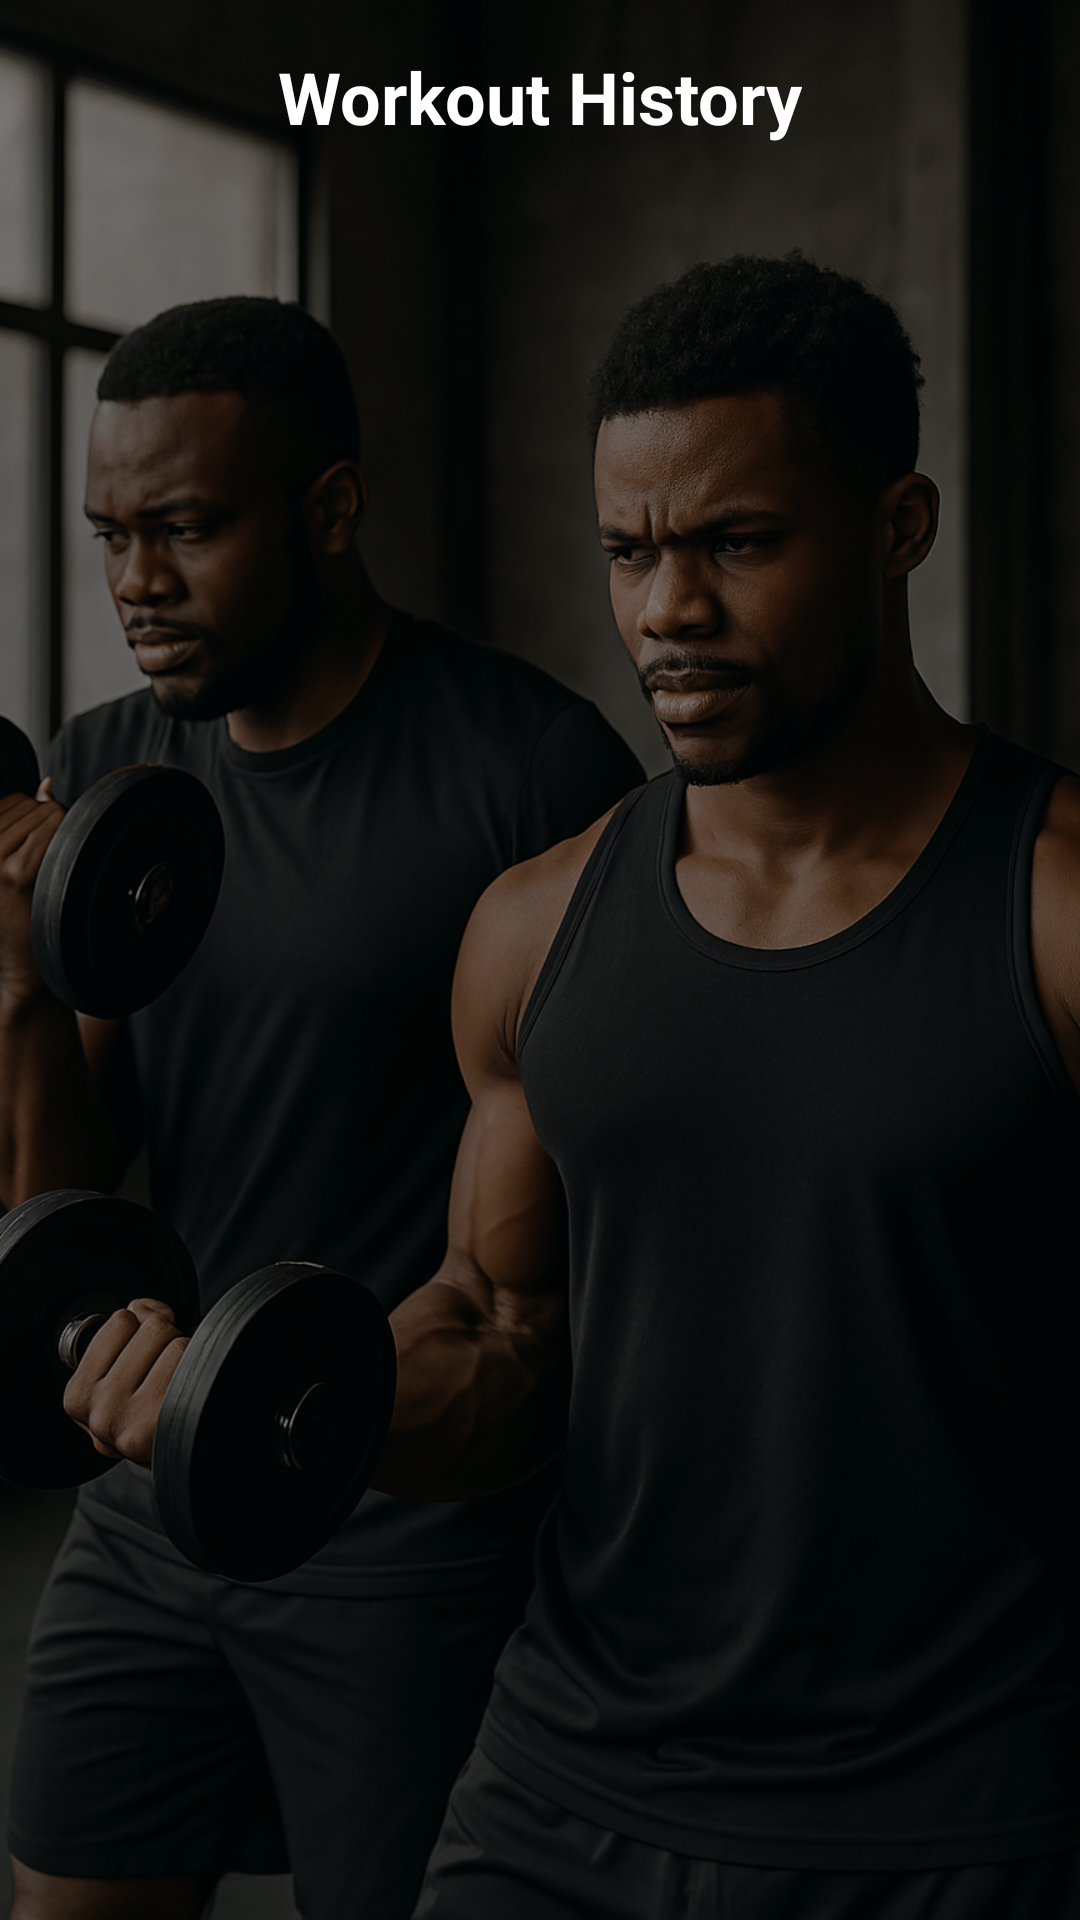

Android layout source for this screen:
<!-- AndroidManifest.xml: application theme Theme.Sportify -->
<!-- res/layout/activity_history.xml -->
<?xml version="1.0" encoding="utf-8"?>
<FrameLayout xmlns:android="http://schemas.android.com/apk/res/android"
    xmlns:app="http://schemas.android.com/apk/res-auto"
    android:layout_width="match_parent"
    android:layout_height="match_parent">

    
    <ImageView
        android:layout_width="match_parent"
        android:layout_height="match_parent"
        android:src="@drawable/bg_history"
    android:scaleType="centerCrop" />

    
    <View
        android:layout_width="match_parent"
        android:layout_height="match_parent"
        android:background="#80000000" />

    
    <LinearLayout
        android:layout_width="match_parent"
        android:layout_height="match_parent"
        android:orientation="vertical"
        android:padding="16dp">

        <TextView
            android:id="@+id/tvHistoryTitle"
            android:layout_width="wrap_content"
            android:layout_height="wrap_content"
            android:text="Workout History"
            android:textColor="@android:color/white"
            android:textSize="24sp"
            android:textStyle="bold"
            android:layout_gravity="center_horizontal"
            android:layout_marginBottom="16dp" />

        <androidx.recyclerview.widget.RecyclerView
            android:id="@+id/recyclerHistory"
            android:layout_width="match_parent"
            android:layout_height="0dp"
            android:layout_weight="1"
            android:clipToPadding="false"
            android:paddingBottom="8dp"
            app:layoutManager="androidx.recyclerview.widget.LinearLayoutManager" />
    </LinearLayout>
</FrameLayout>
<!-- resources referenced by this layout -->
<resources>
  <!-- drawable bg_history: png bitmap (drawable, 613003 bytes) -->
  <style name="Theme.Sportify" parent="Base.Theme.Sportify" />
  <style name="Base.Theme.Sportify" parent="Theme.Material3.DayNight.NoActionBar">
          
          
      </style>
</resources>
